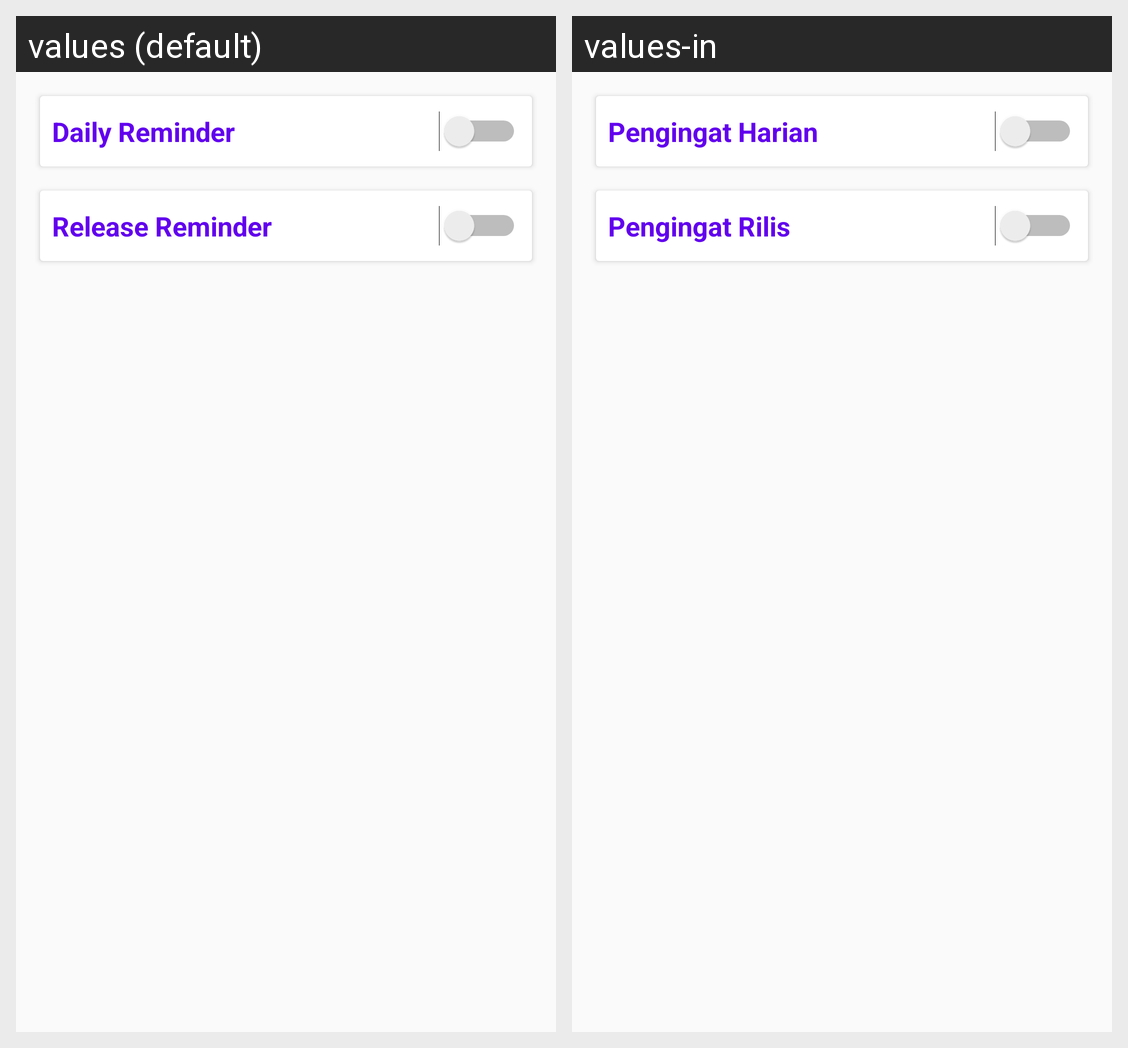

This grid shows one Android layout under two languages. Give, for every string resource on the screen, its name, the default text and each shown locale's text.
Android screen res/layout/activity_settings_reminder.xml rendered under 2 locales, left to right: values (default), values-in. Device: Nexus 5 (rendered at 1080×1920; each locale shown at half size, 540×960, under a caption strip naming it); theme AppTheme.
Strings drawn on this screen, with the default value and each locale's value (text and hints the layout hard-codes, and strings that could not be matched under every locale, appear in the picture but are not listed):

daily_reminder
  values: Daily Reminder
  values-in: Pengingat Harian

release_reminder
  values: Release Reminder
  values-in: Pengingat Rilis
